The GitHub repository Sree14hari/BridgeCrack-Segmentation contains a labelled image folder "dataset_final" with 3 categories: heavy crack, light crack, medium crack. Examples follow, each with its label.

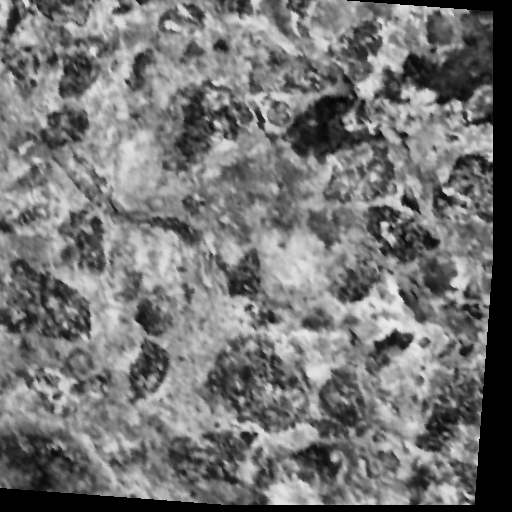
Label: heavy crack

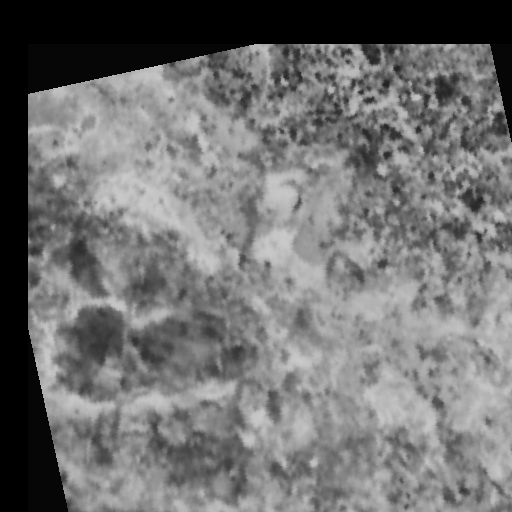
Label: heavy crack

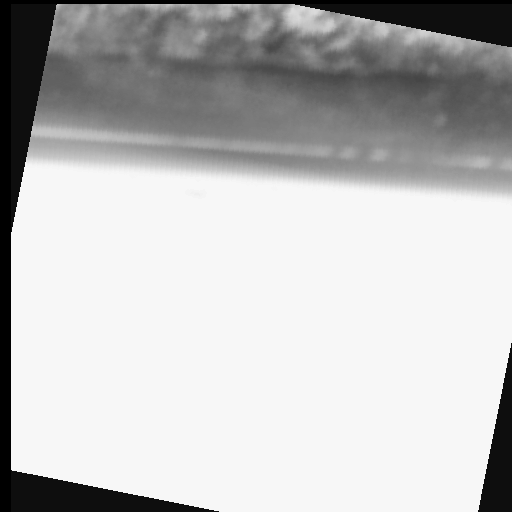
Label: light crack

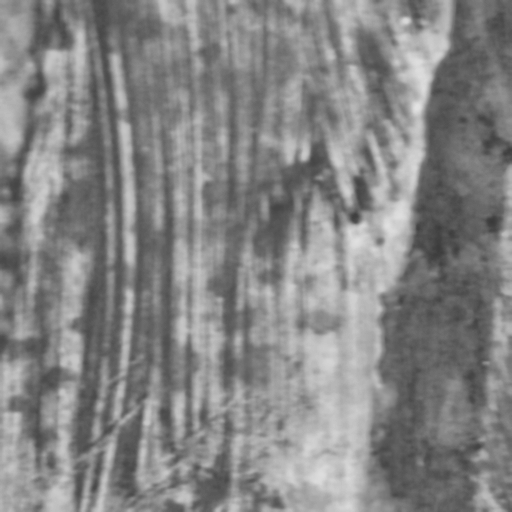
Label: medium crack

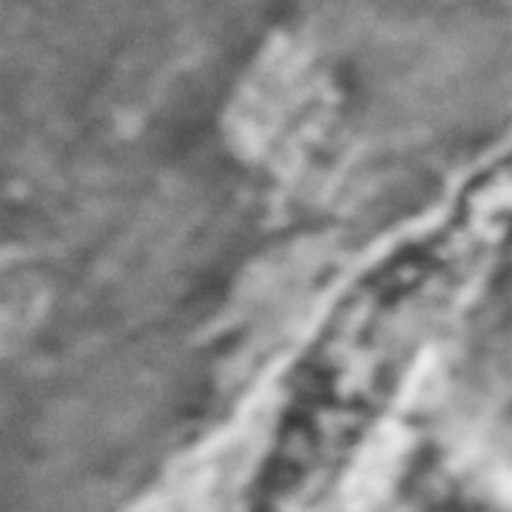
Label: medium crack

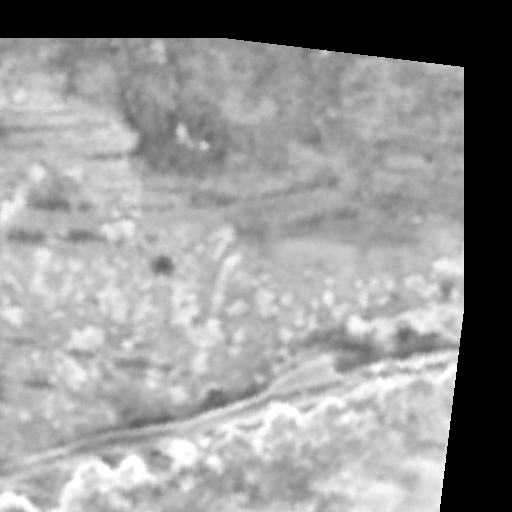
Label: light crack
